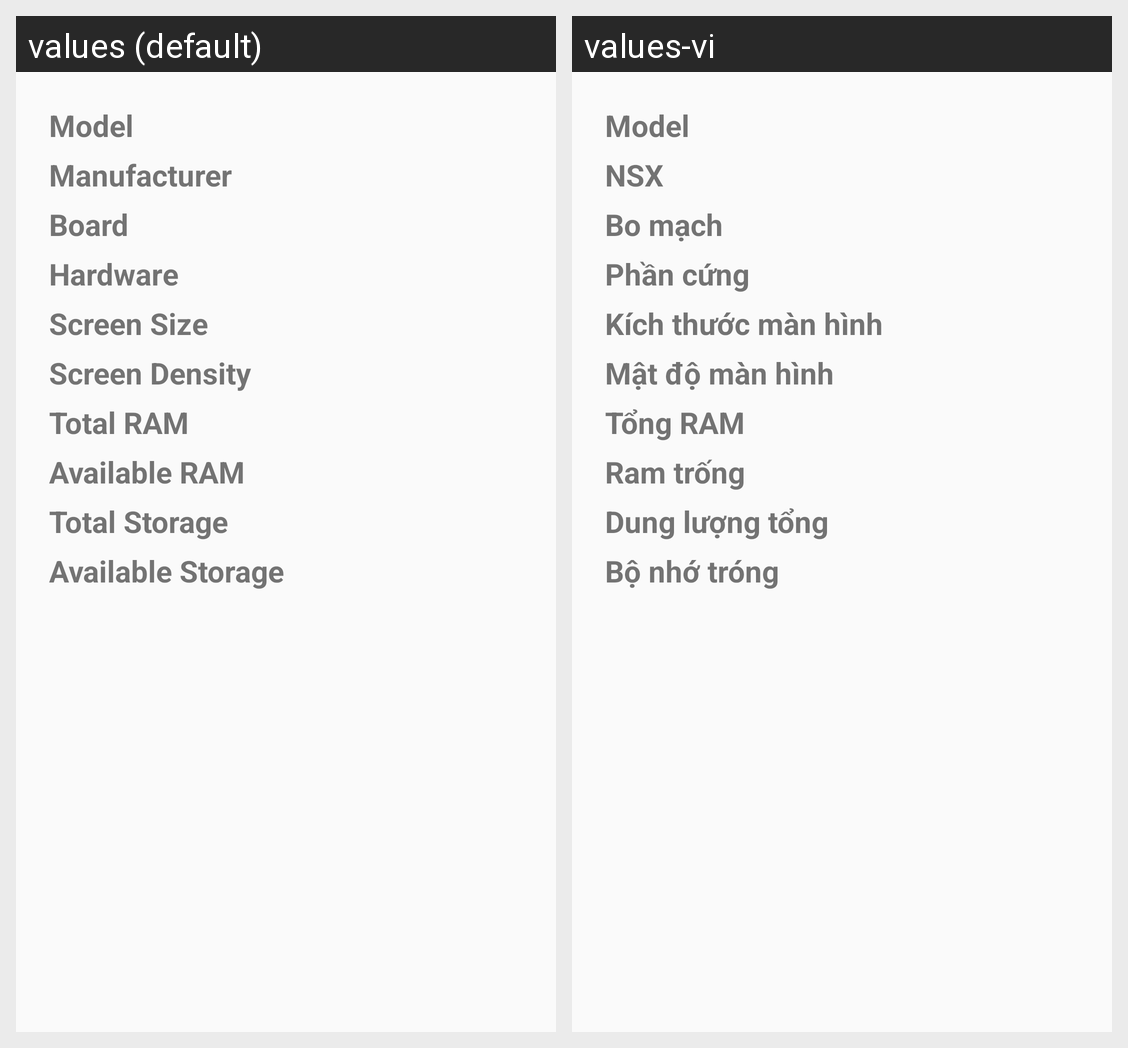

Strings drawn on this Android screen and how each of the app's shown locales translates them:
Android screen res/layout/activity_device_info.xml rendered under 2 locales, left to right: values (default), values-vi. Device: Nexus 5 (rendered at 1080×1920; each locale shown at half size, 540×960, under a caption strip naming it); theme AppTheme.
Strings drawn on this screen, with the default value and each locale's value (text and hints the layout hard-codes, and strings that could not be matched under every locale, appear in the picture but are not listed):

dv_manufacturer
  values: Manufacturer
  values-vi: NSX

dv_board
  values: Board
  values-vi: Bo mạch

dv_hardware
  values: Hardware
  values-vi: Phần cứng

dv_scrsize
  values: Screen Size
  values-vi: Kích thước màn hình

dv_scrdst
  values: Screen Density
  values-vi: Mật độ màn hình

dv_totalram
  values: Total RAM
  values-vi: Tổng RAM

dv_avairam
  values: Available RAM
  values-vi: Ram trống

dv_totalstorage
  values: Total Storage
  values-vi: Dung lượng tổng

dv_avaistor
  values: Available Storage
  values-vi: Bộ nhớ tróng
